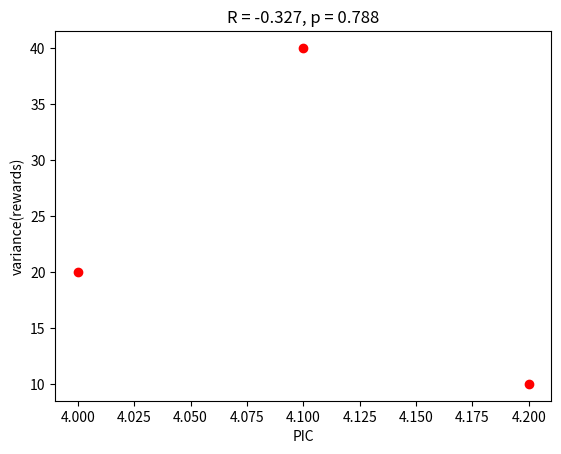

Recreate this plot in Python.
import numpy as np
import pandas as pd
import matplotlib.pyplot as plt
import scipy.stats as stats 
from scipy.stats import pearsonr



d = 1 #pic_dense
# d = 2 #pic_sparse
# d = 0 #pic_all

if d == 1:
    x = np.array([4.0,4.1,4.2])
    y = np.array([20,40,10])
elif d == 2:
    x = np.array([0.085,0.071,0.046])
    y = np.array([9,6,1])

elif d == 5:
    x = np.array([4.0,4.1,4.2])
    y = np.array([20,40,10])

else: 
    x = np.array([0.085,0.071,0.046,4.0,4.1,4.2])
    y = np.array([9,6,1,20,40,10])




plt.plot(x,y,'ro')
plt.ylabel("variance(rewards)")
plt.xlabel('PIC')

corr,pval = pearsonr(x,y) 
plt.title(f"R = {corr:.3f}, p = {pval:.3f}") #,fontsize=f_size)

plt.show()